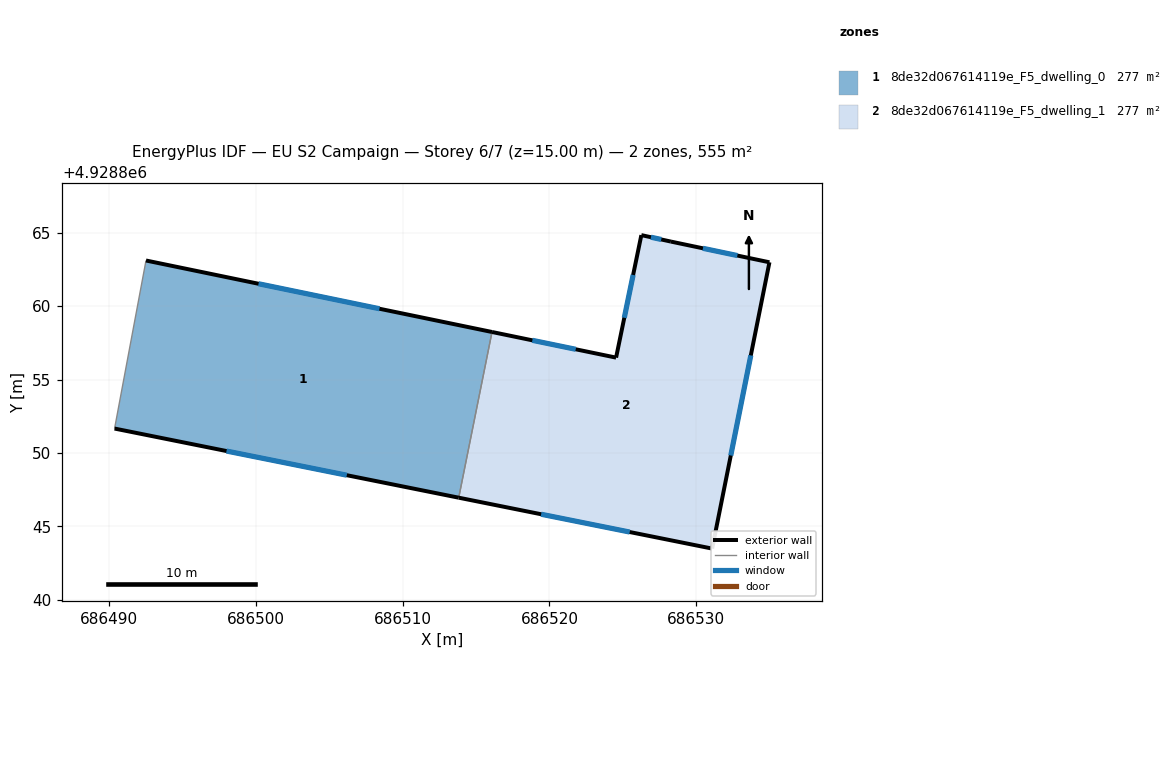
=== STOREY PLAN SPEC (per zone: floor XY polygon, exterior-wall plan segments, windows/doors) ===
zone 1: 8de32d067614119e_F5_dwelling_0  (277.4 m²)
  floor: (686516.09, 4928858.24) (686513.82, 4928846.96) (686490.40, 4928851.66) (686492.53, 4928863.10)
  exterior wall: (686490.40, 4928851.66) – (686513.82, 4928846.96)  [23.9 m]
    window: (686498.01, 4928850.13) – (686506.20, 4928848.49)  [8.8 m²]
  exterior wall: (686516.09, 4928858.24) – (686492.54, 4928863.10)  [24.1 m]
    window: (686508.43, 4928859.82) – (686500.19, 4928861.52)  [8.8 m²]
  interior walls: 2
zone 2: 8de32d067614119e_F5_dwelling_1  (277.4 m²)
  floor: (686534.97, 4928862.98) (686531.07, 4928843.49) (686513.82, 4928846.96) (686516.09, 4928858.24) (686524.53, 4928856.49) (686526.25, 4928864.83) (686528.26, 4928864.39)
  exterior wall: (686531.07, 4928843.49) – (686534.97, 4928862.98)  [19.9 m]
    window: (686532.34, 4928849.83) – (686533.71, 4928856.64)  [7.3 m²]
  exterior wall: (686513.82, 4928846.96) – (686531.07, 4928843.49)  [17.6 m]
    window: (686519.43, 4928845.83) – (686525.46, 4928844.62)  [6.5 m²]
  exterior wall: (686524.54, 4928856.49) – (686516.09, 4928858.24)  [8.6 m]
    window: (686521.79, 4928857.06) – (686518.84, 4928857.67)  [3.2 m²]
  exterior wall: (686526.26, 4928864.83) – (686524.54, 4928856.49)  [8.5 m]
    window: (686525.70, 4928862.12) – (686525.09, 4928859.20)  [3.1 m²]
  exterior wall: (686528.27, 4928864.39) – (686526.26, 4928864.83)  [2.1 m]
    window: (686527.61, 4928864.54) – (686526.91, 4928864.69)  [0.8 m²]
  exterior wall: (686534.97, 4928862.98) – (686528.27, 4928864.39)  [6.9 m]
    window: (686532.79, 4928863.44) – (686530.45, 4928863.93)  [2.5 m²]
  interior walls: 1

=== DERIVED (storey summary) ===
Building: EU S2 Campaign
Storey: 6 of 7  (floor level z = 15.00 m)
Storey gross floor area: 554.8 m²
Zones on this storey: 2
  - 8de32d067614119e_F5_dwelling_0: floor 277.4 m²; exterior wall 47.9 m (143.8 m²); 2 window(s) 17.6 m²; WWR 12.2%
  - 8de32d067614119e_F5_dwelling_1: floor 277.4 m²; exterior wall 63.5 m (190.6 m²); 6 window(s) 23.3 m²; WWR 12.2%
Zone adjacency (shared interzone walls):
  - 8de32d067614119e_F5_dwelling_0 ↔ 8de32d067614119e_F5_dwelling_1